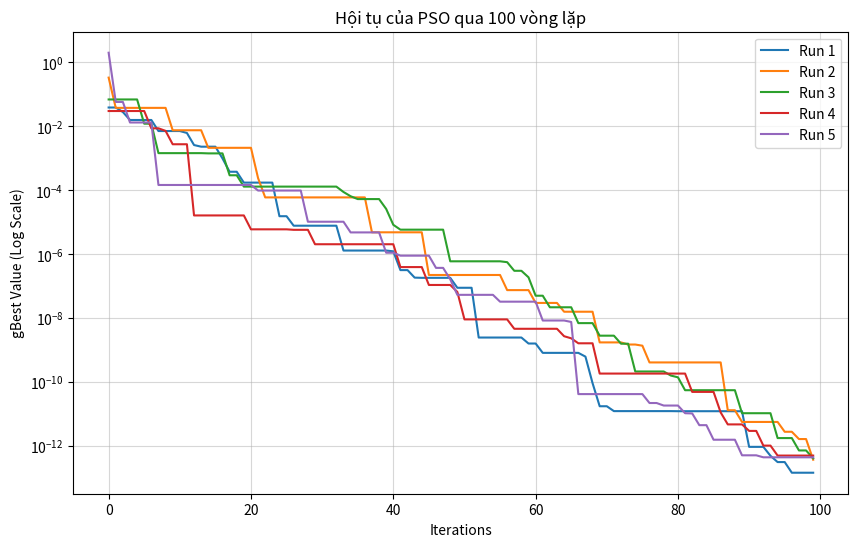

Here is the Python script that generated this plot:
import numpy as np
import matplotlib.pyplot as plt


def objective_function(x):
    return np.sum(x ** 2)


def run_pso_algorithm(run_id, n_particles=30, n_dim=2, n_iter=100):
    # Tham số
    w = 0.7;
    c1 = 1.5;
    c2 = 1.5
    bounds = [-10, 10]

    # Khởi tạo
    position = np.random.uniform(bounds[0], bounds[1], (n_particles, n_dim))
    velocity = np.random.uniform(-1, 1, (n_particles, n_dim))

    pbest_pos = position.copy()
    pbest_val = np.array([objective_function(p) for p in position])

    gbest_index = np.argmin(pbest_val)
    gbest_pos = pbest_pos[gbest_index].copy()
    gbest_val = pbest_val[gbest_index]

    convergence_history = []

    for i in range(n_iter):
        r1 = np.random.rand(n_particles, n_dim)
        r2 = np.random.rand(n_particles, n_dim)

        velocity = (w * velocity) + \
                   (c1 * r1 * (pbest_pos - position)) + \
                   (c2 * r2 * (gbest_pos - position))

        position = position + velocity
        position = np.clip(position, bounds[0], bounds[1])

        # Đánh giá
        for k in range(n_particles):
            fit = objective_function(position[k])

            if fit < pbest_val[k]:
                pbest_val[k] = fit
                pbest_pos[k] = position[k].copy()

                if fit < gbest_val:
                    gbest_val = fit
                    gbest_pos = position[k].copy()

        convergence_history.append(gbest_val)

    print(f"Run {run_id}: gBest cuối cùng = {gbest_val}")
    return convergence_history


num_runs = 5
iterations = 100
all_histories = []

print(f"--- BẮT ĐẦU CHẠY {num_runs} LẦN (100 Iterations) ---")

for i in range(1, num_runs + 1):
    history = run_pso_algorithm(run_id=i, n_iter=iterations)
    all_histories.append(history)

plt.figure(figsize=(10, 6))
for i, history in enumerate(all_histories):
    plt.plot(history, label=f'Run {i + 1}')

plt.title(f'Hội tụ của PSO qua {iterations} vòng lặp')
plt.xlabel('Iterations')
plt.ylabel('gBest Value (Log Scale)')
plt.yscale('log')
plt.grid(True, which="both", ls="-", alpha=0.5)
plt.legend()
plt.show()